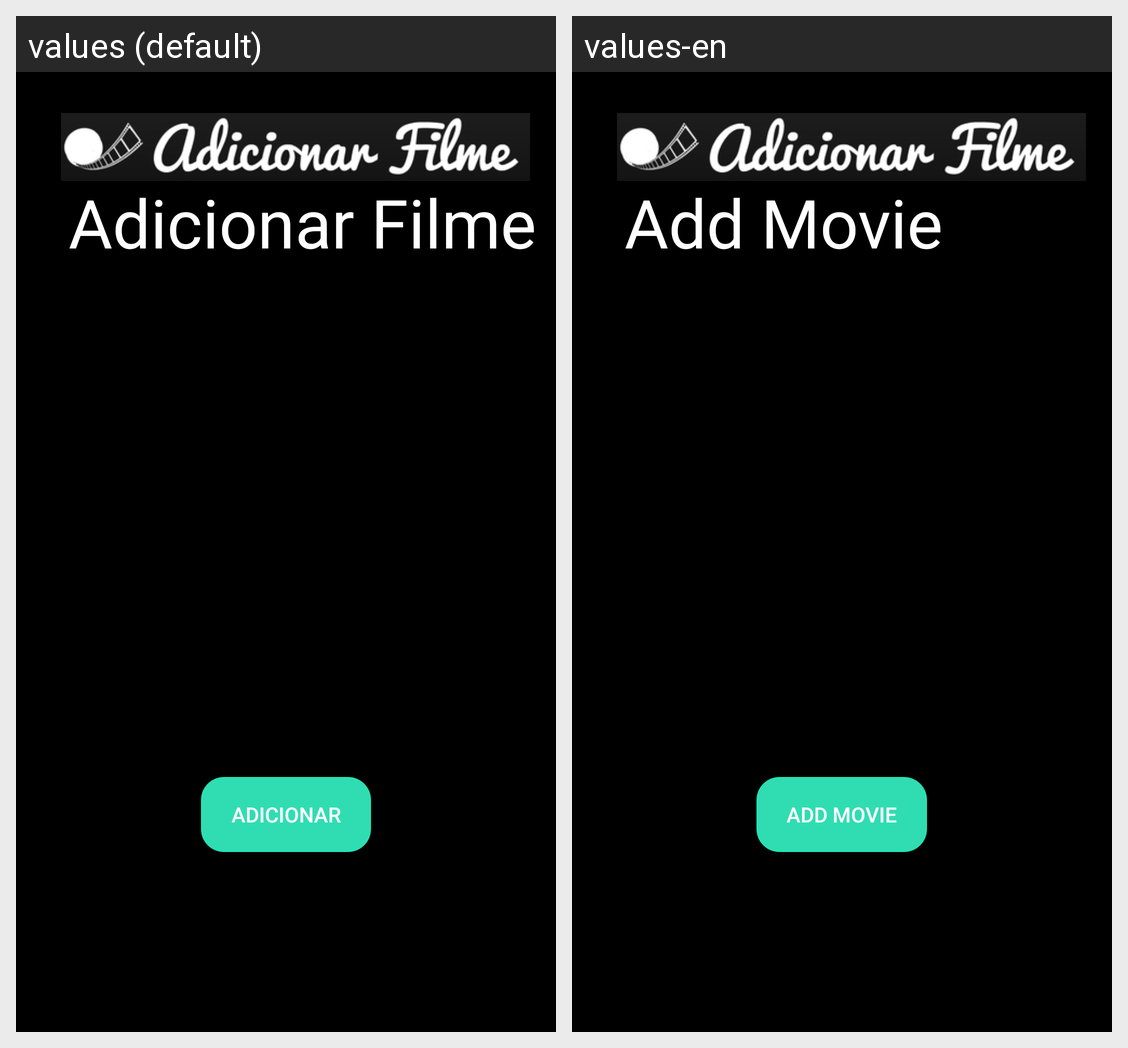

This grid shows one Android layout under two languages. Give, for every string resource on the screen, its name, the default text and each shown locale's text.
Android screen res/layout/activity_add_filme.xml rendered under 2 locales, left to right: values (default), values-en. Device: Nexus 5 (rendered at 1080×1920; each locale shown at half size, 540×960, under a caption strip naming it); theme AppTheme.
Strings drawn on this screen, with the default value and each locale's value (text and hints the layout hard-codes, and strings that could not be matched under every locale, appear in the picture but are not listed):

add_movie
  values: Adicionar Filme
  values-en: Add Movie

add
  values: Adicionar
  values-en: Add Movie
